Photos from the image-classification dataset "datasets" in the GitHub repository peterhsu2018/AIA_project. Its 2 classes are: abnormal, normal.

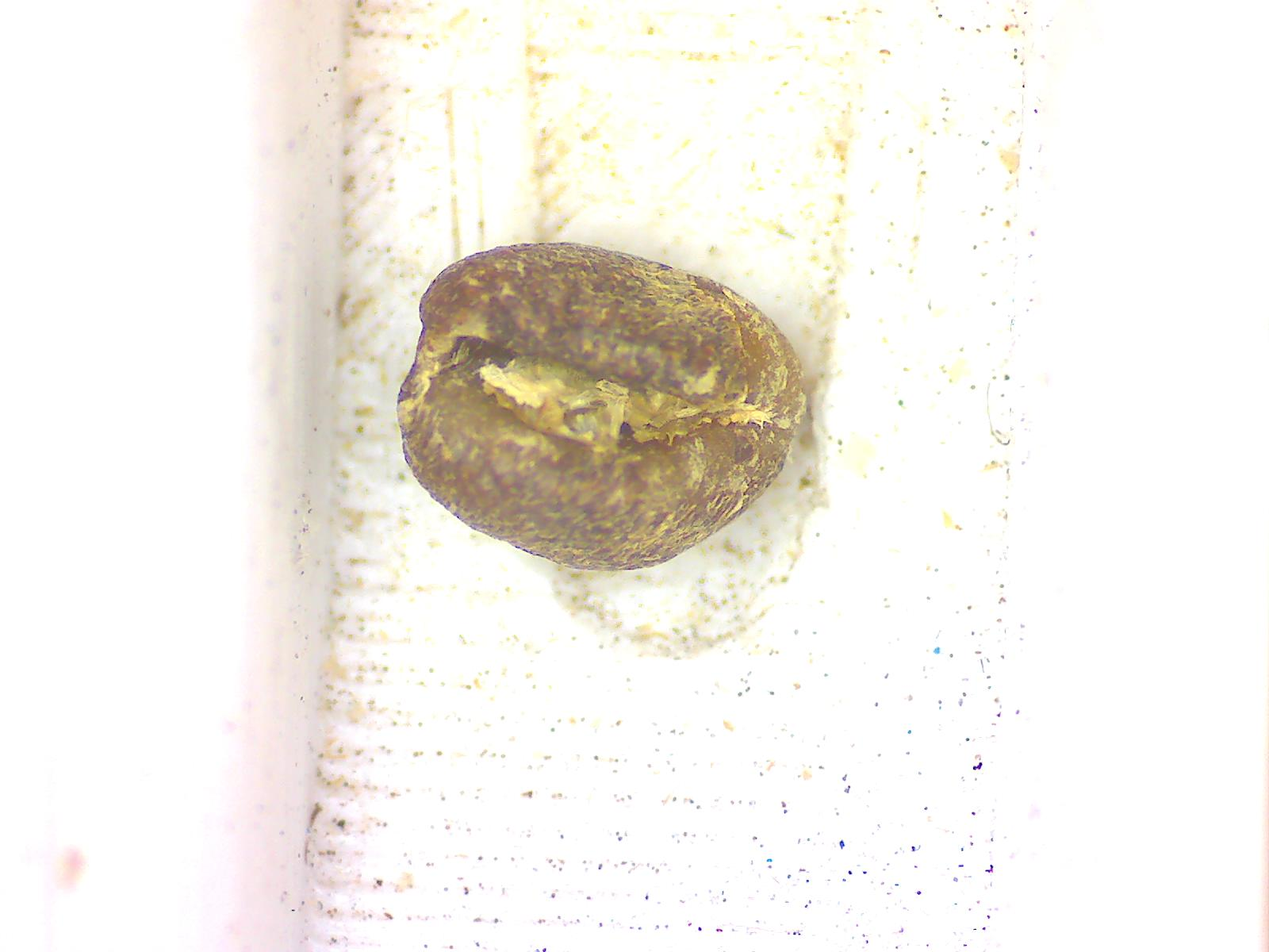
Label: abnormal

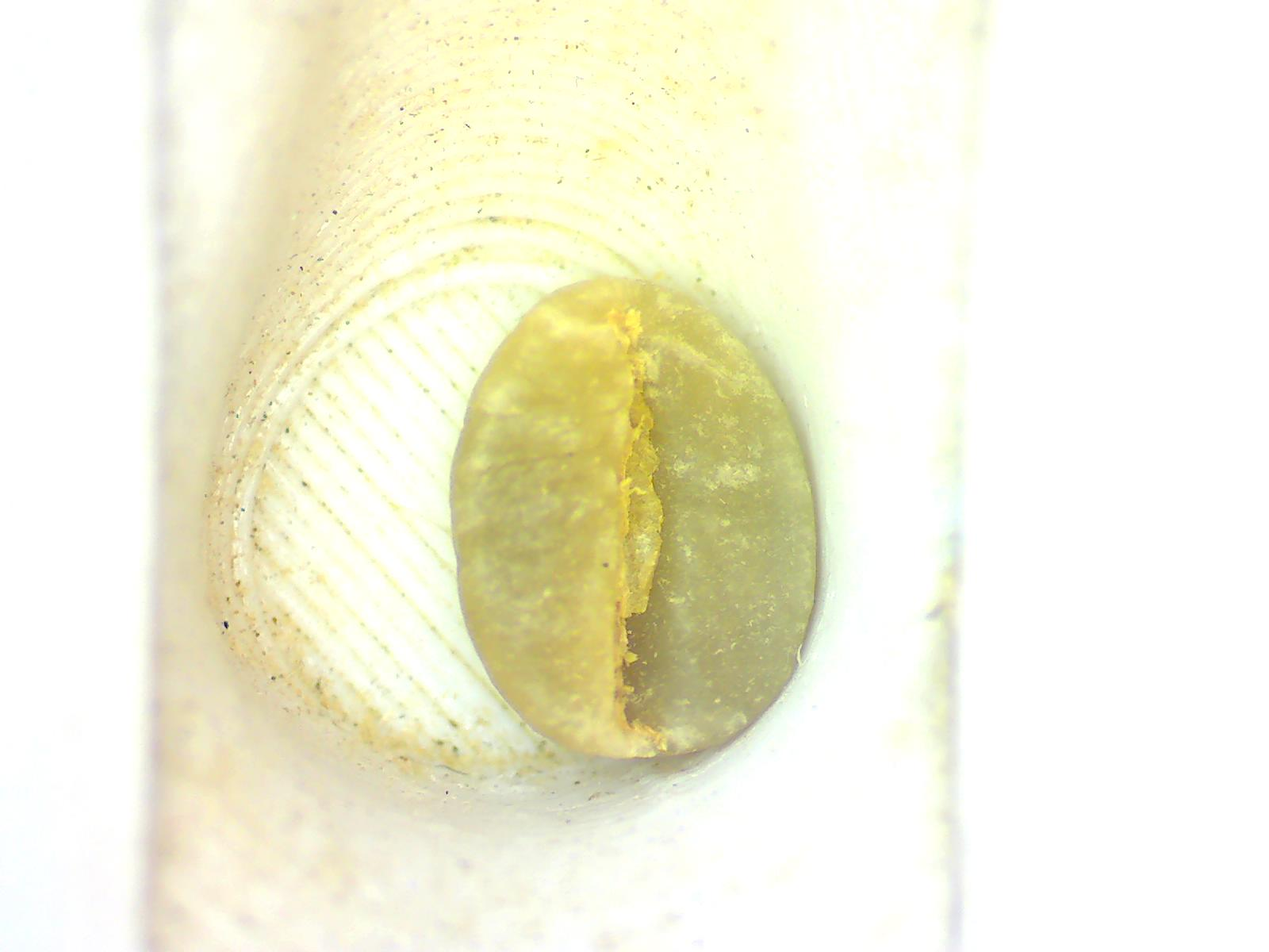
Label: normal

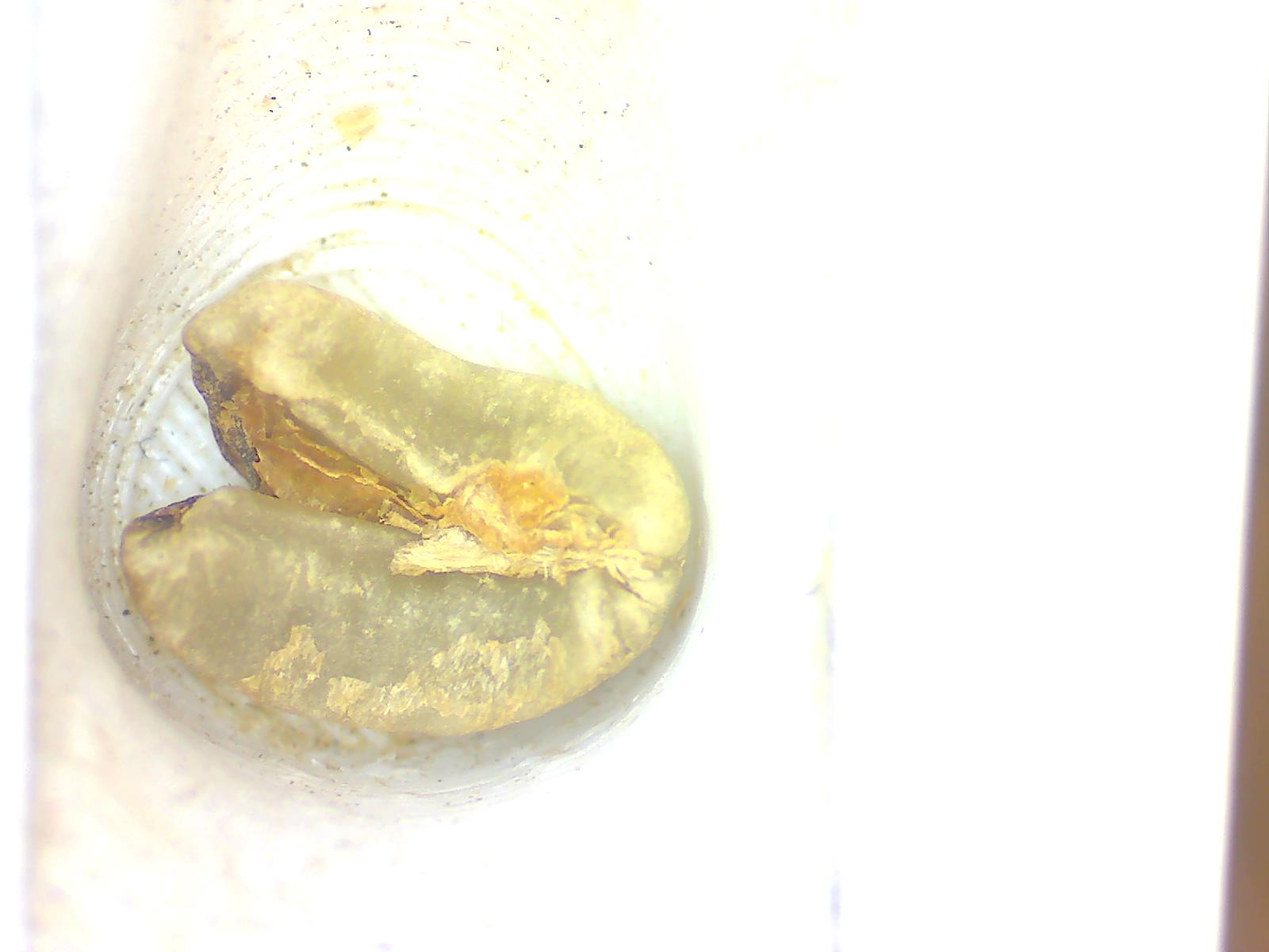
Label: abnormal

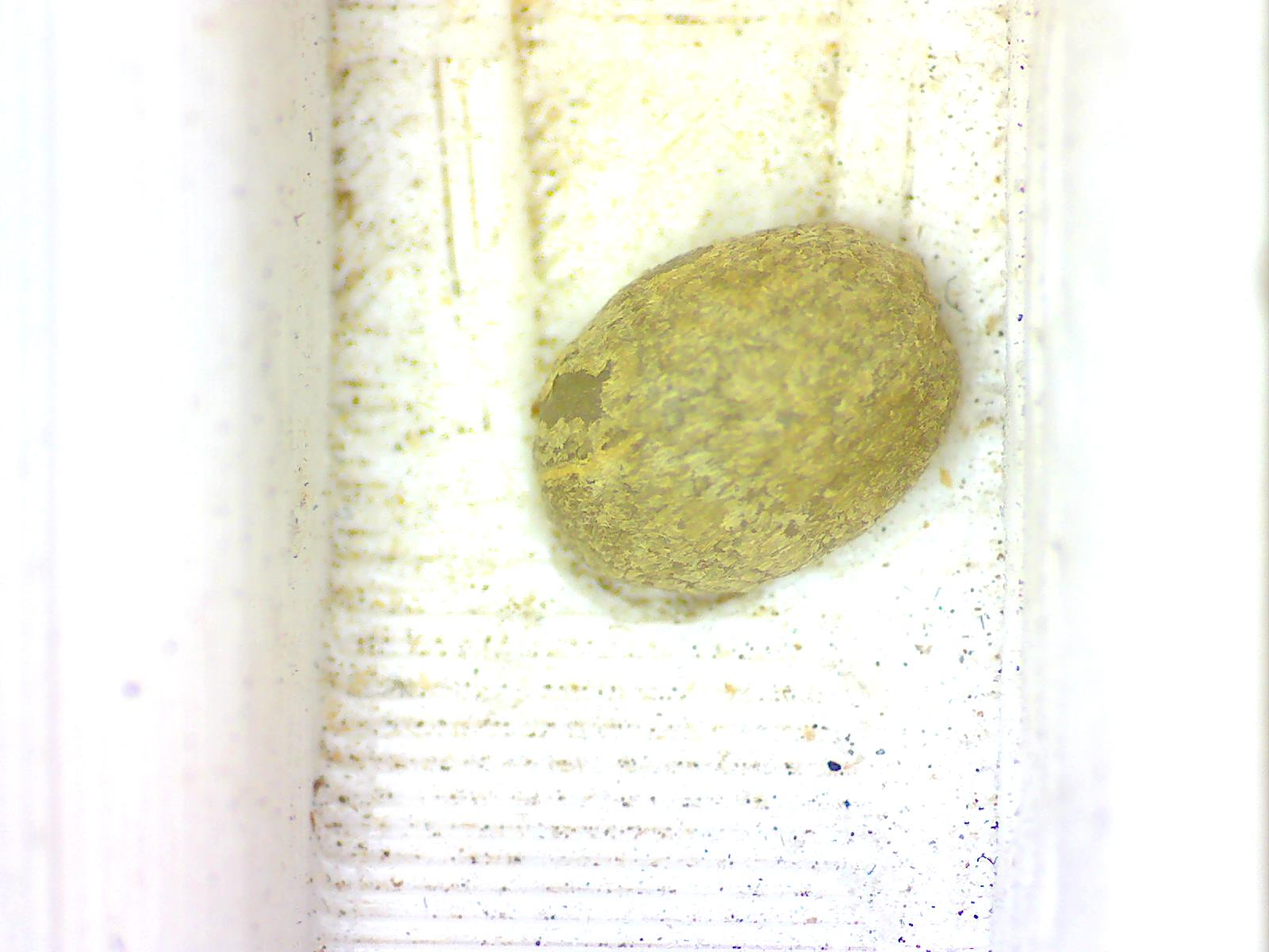
Label: normal

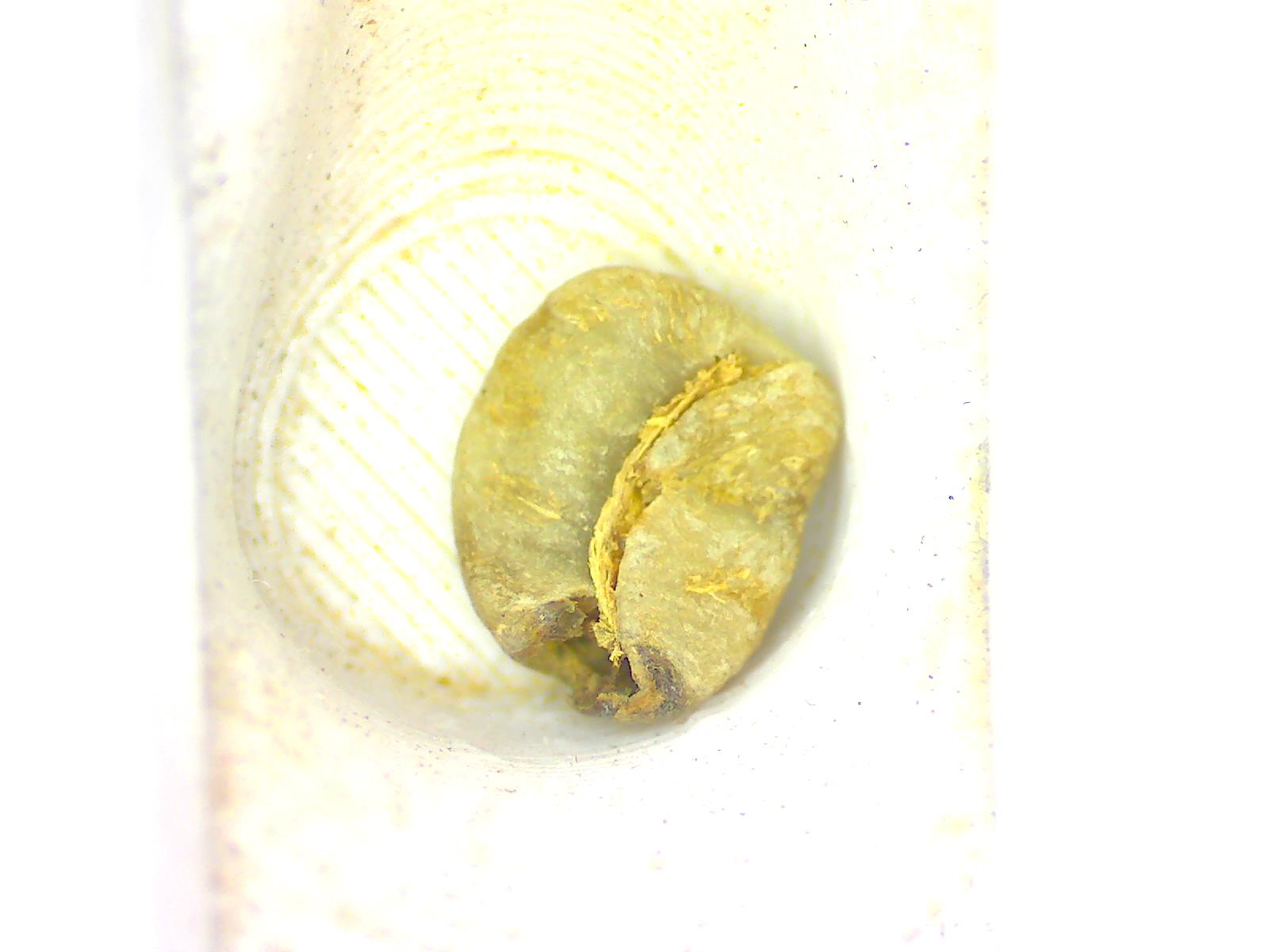
Label: abnormal

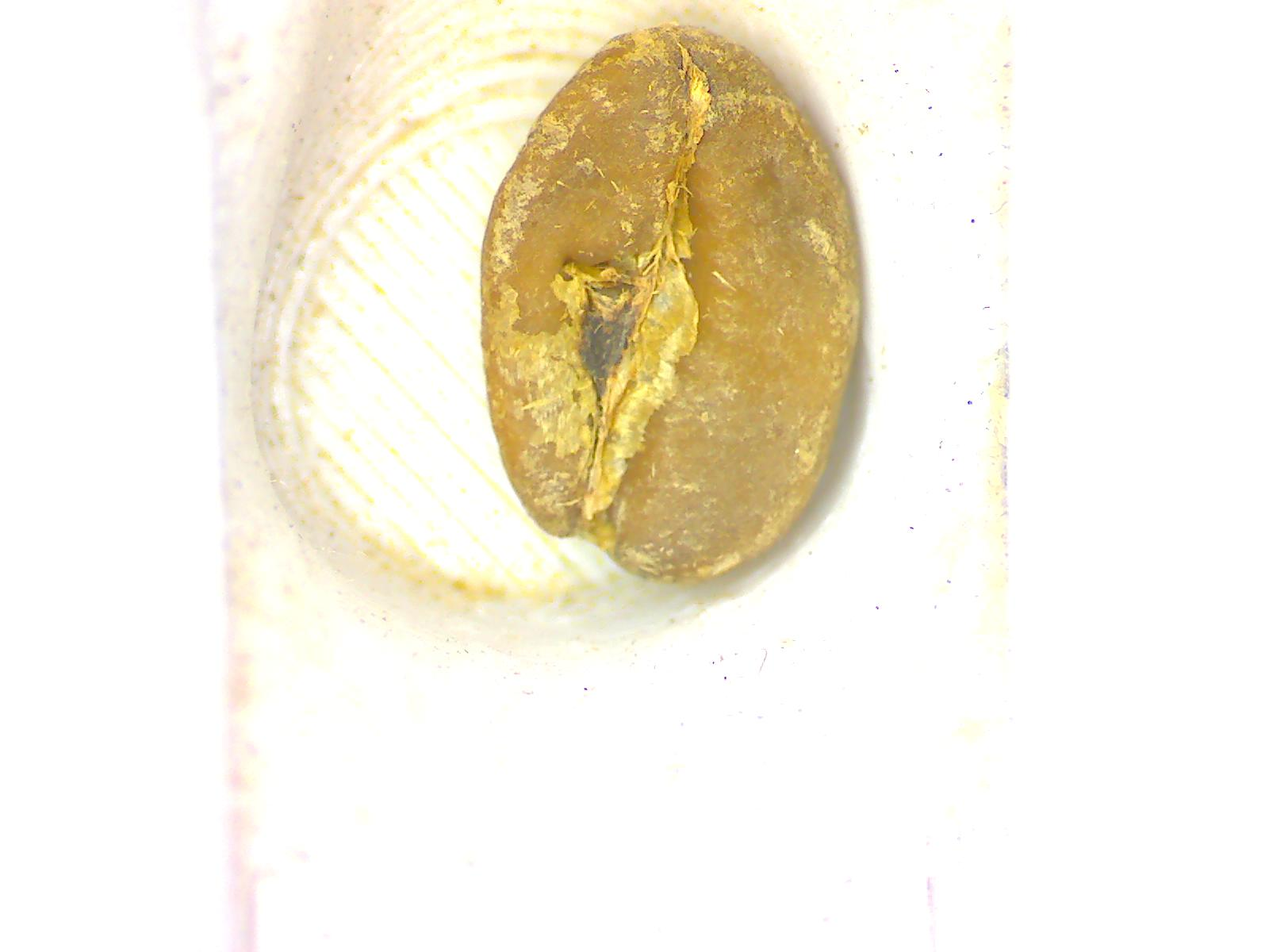
Label: abnormal
